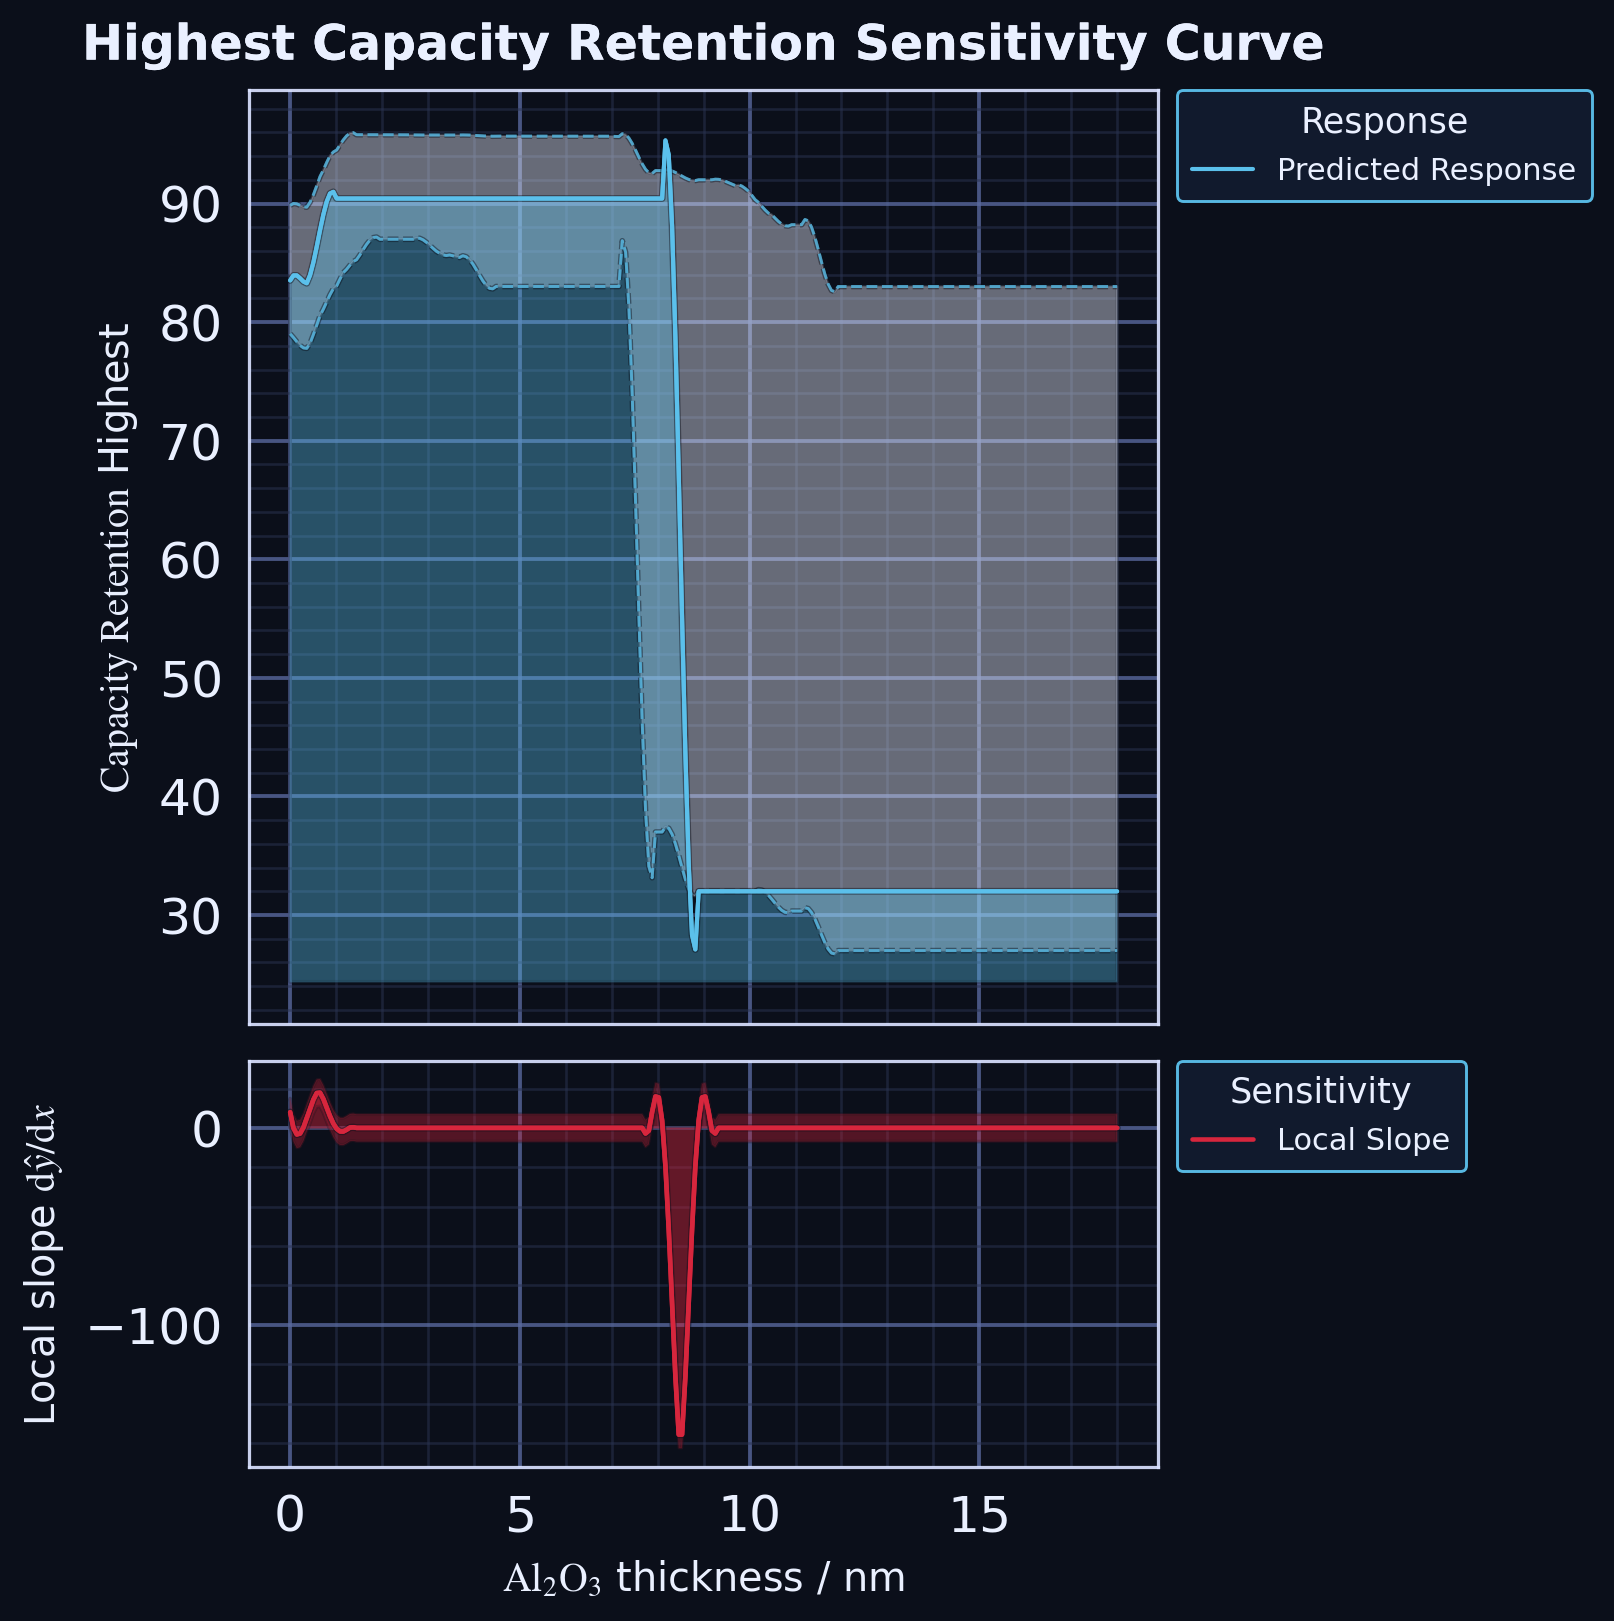

Data behind this chart, as committed beside it:
layer, x, y_lo, y_hi, y
response_band_10_90, 0.0, 79.01, 89.85, 
response_band_10_90, 0.07229, 78.69, 90.01, 
response_band_10_90, 0.1446, 78.34, 89.97, 
response_band_10_90, 0.2169, 78.03, 89.85, 
response_band_10_90, 0.2892, 77.82, 89.72, 
response_band_10_90, 0.3614, 77.78, 89.69, 
response_band_10_90, 0.4337, 78.21, 90.12, 
response_band_10_90, 0.506, 78.95, 90.75, 
response_band_10_90, 0.5783, 79.73, 91.5, 
response_band_10_90, 0.6506, 80.54, 92.28, 
response_band_10_90, 0.7229, 81.09, 92.84, 
response_band_10_90, 0.7952, 81.7, 93.47, 
response_band_10_90, 0.8675, 82.31, 94.04, 
response_band_10_90, 0.9398, 82.81, 94.35, 
response_band_10_90, 1.012, 83.04, 94.51, 
response_band_10_90, 1.084, 83.62, 94.95, 
response_band_10_90, 1.157, 84.17, 95.37, 
response_band_10_90, 1.229, 84.44, 95.71, 
response_band_10_90, 1.301, 84.79, 95.93, 
response_band_10_90, 1.373, 85.1, 95.98, 
response_band_10_90, 1.446, 85.26, 95.8, 
response_band_10_90, 1.518, 85.66, 95.8, 
response_band_10_90, 1.59, 86.12, 95.8, 
response_band_10_90, 1.663, 86.54, 95.8, 
response_band_10_90, 1.735, 86.9, 95.8, 
response_band_10_90, 1.807, 87.12, 95.8, 
response_band_10_90, 1.88, 87.17, 95.8, 
response_band_10_90, 1.952, 86.99, 95.8, 
response_band_10_90, 2.024, 86.99, 95.8, 
response_band_10_90, 2.096, 86.99, 95.8, 
response_band_10_90, 2.169, 86.99, 95.8, 
response_band_10_90, 2.241, 86.99, 95.8, 
response_band_10_90, 2.313, 86.99, 95.8, 
response_band_10_90, 2.386, 86.99, 95.8, 
response_band_10_90, 2.458, 86.99, 95.8, 
response_band_10_90, 2.53, 86.99, 95.79, 
response_band_10_90, 2.602, 86.99, 95.79, 
response_band_10_90, 2.675, 86.99, 95.78, 
response_band_10_90, 2.747, 87.09, 95.78, 
response_band_10_90, 2.819, 87.06, 95.78, 
response_band_10_90, 2.892, 86.94, 95.78, 
response_band_10_90, 2.964, 86.73, 95.78, 
response_band_10_90, 3.036, 86.49, 95.78, 
response_band_10_90, 3.108, 86.23, 95.78, 
response_band_10_90, 3.181, 85.98, 95.78, 
response_band_10_90, 3.253, 85.81, 95.78, 
response_band_10_90, 3.325, 85.67, 95.77, 
response_band_10_90, 3.398, 85.61, 95.77, 
response_band_10_90, 3.47, 85.66, 95.78, 
response_band_10_90, 3.542, 85.59, 95.78, 
response_band_10_90, 3.614, 85.52, 95.78, 
response_band_10_90, 3.687, 85.45, 95.78, 
response_band_10_90, 3.759, 85.59, 95.78, 
response_band_10_90, 3.831, 85.51, 95.78, 
response_band_10_90, 3.904, 85.25, 95.77, 
response_band_10_90, 3.976, 84.9, 95.76, 
response_band_10_90, 4.048, 84.44, 95.74, 
response_band_10_90, 4.12, 83.94, 95.72, 
response_band_10_90, 4.193, 83.48, 95.7, 
response_band_10_90, 4.265, 83.09, 95.69, 
... 690 more rows
